6-way image classification set "overlays" from GitHub (Paras-so/Rice-leaf-disease-predictor); label vocabulary: bacterial leaf blight, brown spot, healthy, leaf blast, leaf scald, narrow brown spot.

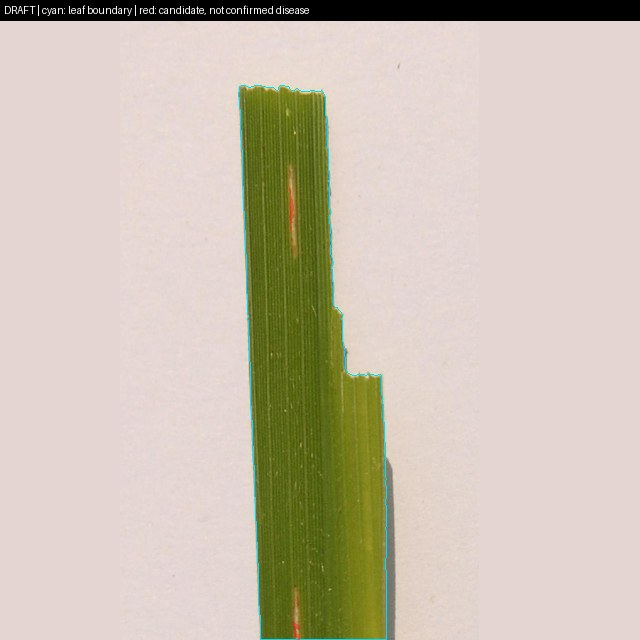
Label: bacterial leaf blight

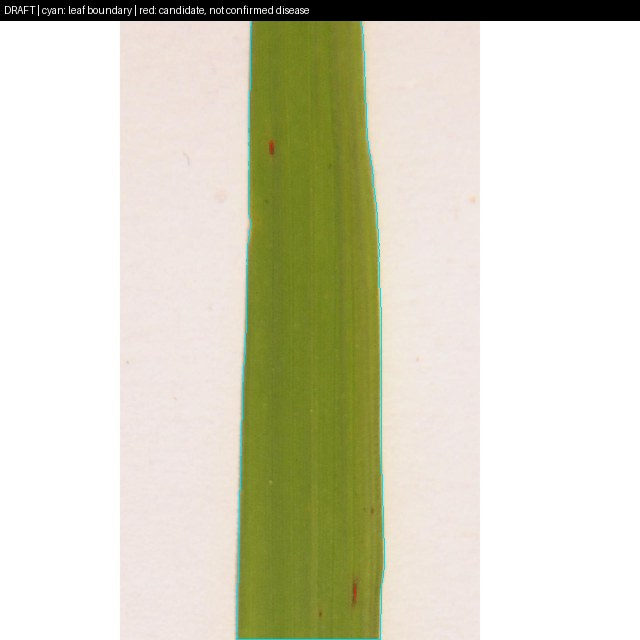
Label: brown spot

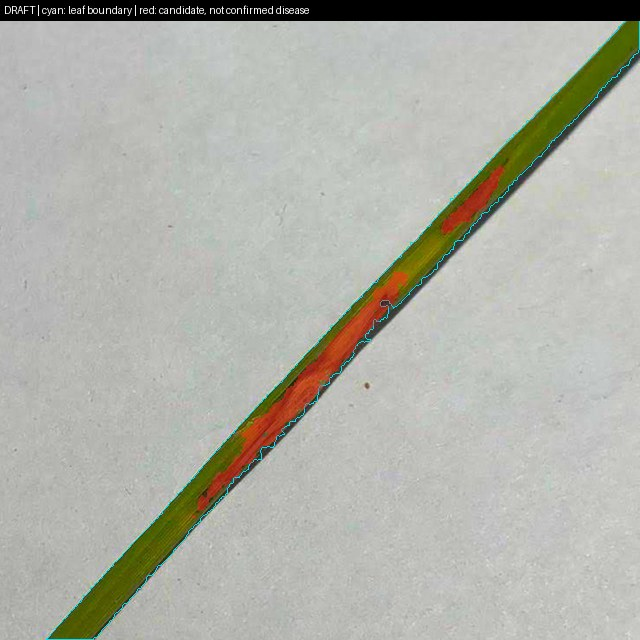
Label: leaf blast

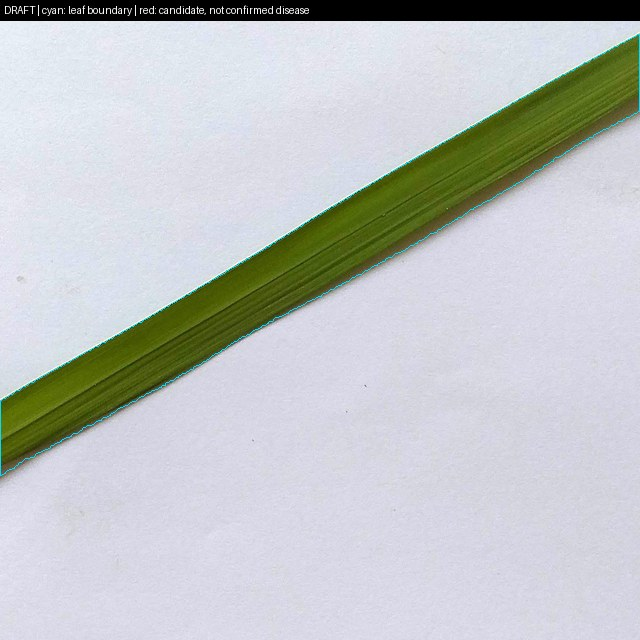
Label: healthy

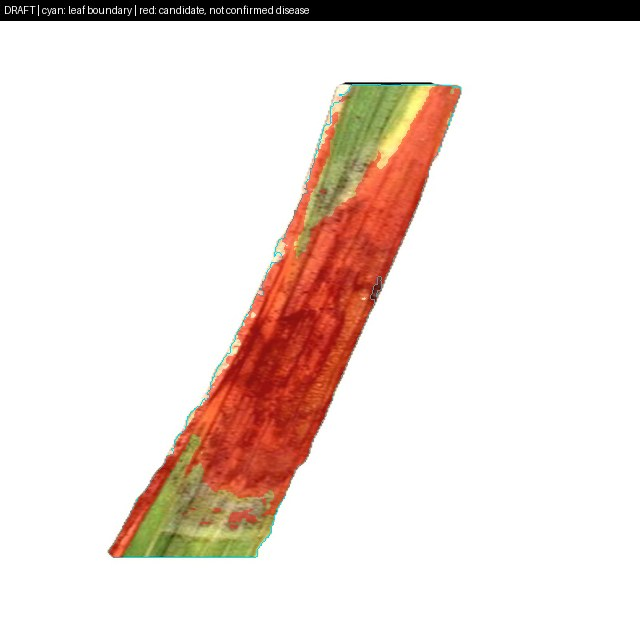
Label: leaf scald

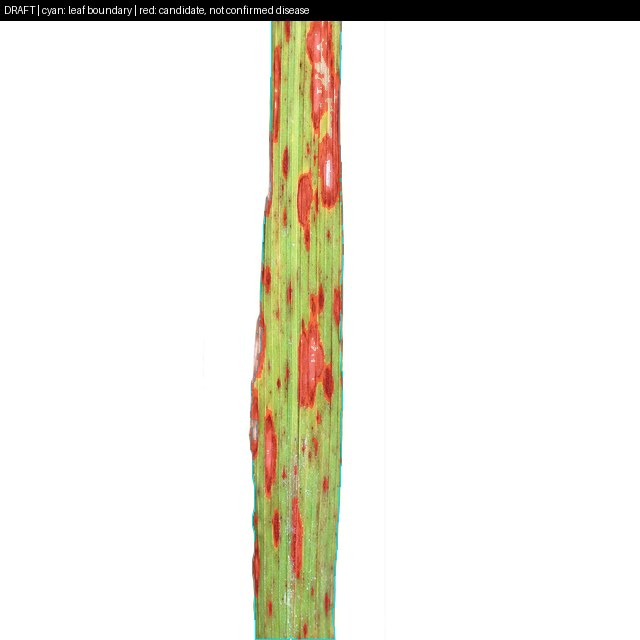
Label: leaf blast
